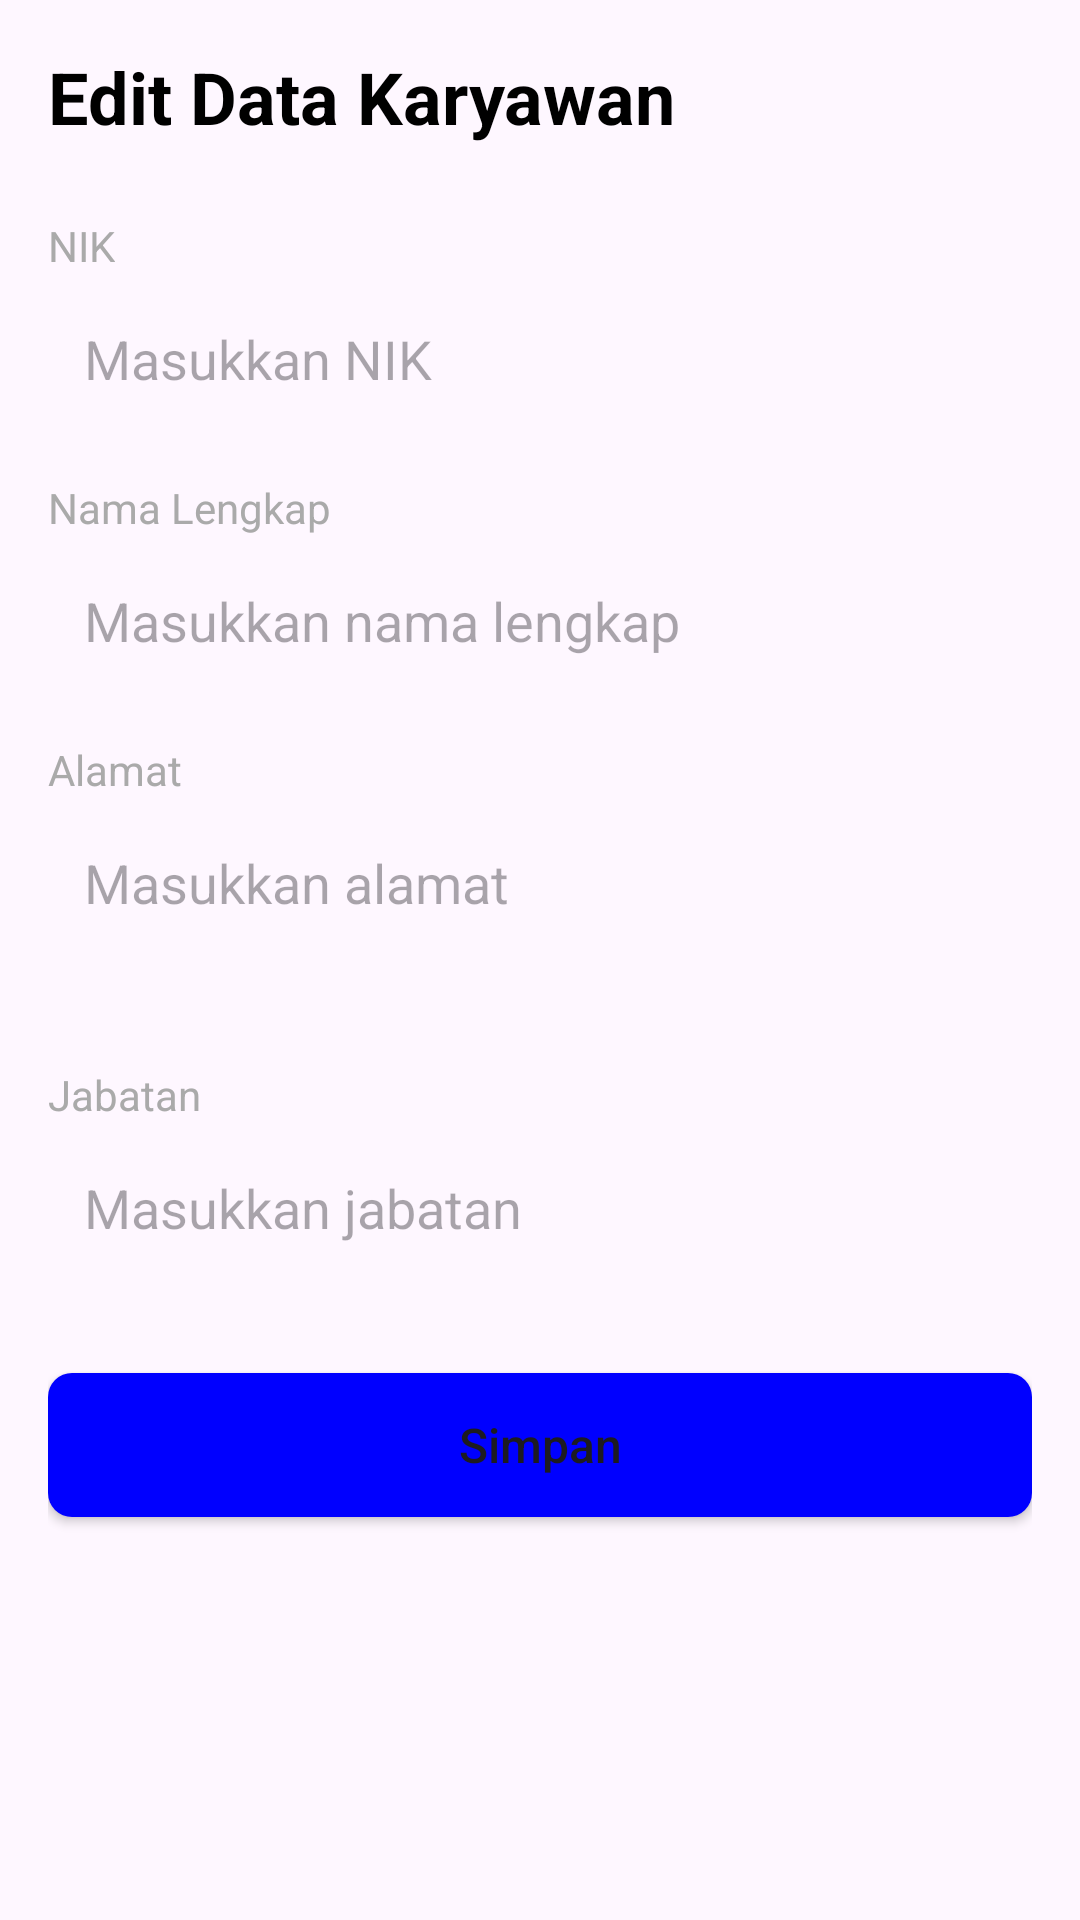

Reconstruct the res/layout file that produces this screen, plus the resources it refers to.
<!-- AndroidManifest.xml: application theme Theme.MyPayrollApk -->
<!-- res/layout/activity_edit_karyawan.xml -->
<?xml version="1.0" encoding="utf-8"?>
<LinearLayout xmlns:android="http://schemas.android.com/apk/res/android"
    android:layout_width="match_parent"
    android:layout_height="match_parent"
    android:orientation="vertical"
    android:padding="16dp">


    
    <TextView
        android:layout_width="match_parent"
        android:layout_height="wrap_content"
        android:text="Edit Data Karyawan"
        android:textSize="24sp"
        android:textStyle="bold"
        android:textColor="@android:color/black"
        android:layout_marginBottom="24dp"/>


    <LinearLayout
        android:layout_width="match_parent"
        android:layout_height="wrap_content"
        android:orientation="vertical"
        android:layout_marginBottom="16dp">

        <TextView
            android:layout_width="wrap_content"
            android:layout_height="wrap_content"
            android:text="NIK"
            android:textColor="@android:color/darker_gray"
            android:layout_marginBottom="4dp"/>

        <EditText
            android:id="@+id/et_nik"
            android:layout_width="match_parent"
            android:layout_height="wrap_content"
            android:hint="Masukkan NIK"
            android:inputType="number"
            android:maxLength="16"
            android:padding="12dp"
            android:background="@drawable/edit_text_background"/>
    </LinearLayout>


    
    <LinearLayout
        android:layout_width="match_parent"
        android:layout_height="wrap_content"
        android:orientation="vertical"
        android:layout_marginBottom="16dp">

        <TextView
            android:layout_width="wrap_content"
            android:layout_height="wrap_content"
            android:text="Nama Lengkap"
            android:textColor="@android:color/darker_gray"
            android:layout_marginBottom="4dp"/>

        <EditText
            android:id="@+id/et_nama"
            android:layout_width="match_parent"
            android:layout_height="wrap_content"
            android:hint="Masukkan nama lengkap"
            android:inputType="textPersonName"
            android:padding="12dp"
            android:background="@drawable/edit_text_background"/>
    </LinearLayout>

    
    <LinearLayout
        android:layout_width="match_parent"
        android:layout_height="wrap_content"
        android:orientation="vertical"
        android:layout_marginBottom="16dp">

        <TextView
            android:layout_width="wrap_content"
            android:layout_height="wrap_content"
            android:text="Alamat"
            android:textColor="@android:color/darker_gray"
            android:layout_marginBottom="4dp"/>

        <EditText
            android:id="@+id/et_alamat"
            android:layout_width="match_parent"
            android:layout_height="wrap_content"
            android:hint="Masukkan alamat"
            android:inputType="textMultiLine"
            android:minLines="2"
            android:gravity="top"
            android:padding="12dp"
            android:background="@drawable/edit_text_background"/>
    </LinearLayout>

    
    <LinearLayout
        android:layout_width="match_parent"
        android:layout_height="wrap_content"
        android:orientation="vertical"
        android:layout_marginBottom="16dp">

        <TextView
            android:layout_width="wrap_content"
            android:layout_height="wrap_content"
            android:text="Jabatan"
            android:textColor="@android:color/darker_gray"
            android:layout_marginBottom="4dp"/>

        <EditText
            android:id="@+id/et_jabatan"
            android:layout_width="match_parent"
            android:layout_height="wrap_content"
            android:hint="Masukkan jabatan"
            android:padding="12dp"
            android:background="@drawable/edit_text_background"/>
    </LinearLayout>



    
    <Button
        android:id="@+id/btn_update"
        android:layout_width="match_parent"
        android:layout_height="wrap_content"
        android:text="Simpan"
        android:textAllCaps="false"
        android:textSize="16sp"
        android:padding="12dp"
        android:layout_marginTop="15dp"
        android:background="@drawable/button_background"/>


</LinearLayout>
<!-- resources referenced by this layout -->
<resources>
  <!-- drawable button_background (drawable) -->
  <?xml version="1.0" encoding="utf-8"?>
  
  <shape xmlns:android="http://schemas.android.com/apk/res/android">
      <solid android:color="@color/blue_400"/>
      <corners android:radius="8dp"/>
  </shape>
  <style name="Theme.MyPayrollApk" parent="Base.Theme.MyPayrollApk" />
  <color name="blue_400">#0000FF</color>
  <style name="Base.Theme.MyPayrollApk" parent="Theme.Material3.DayNight.NoActionBar">
          
          
      </style>
</resources>
